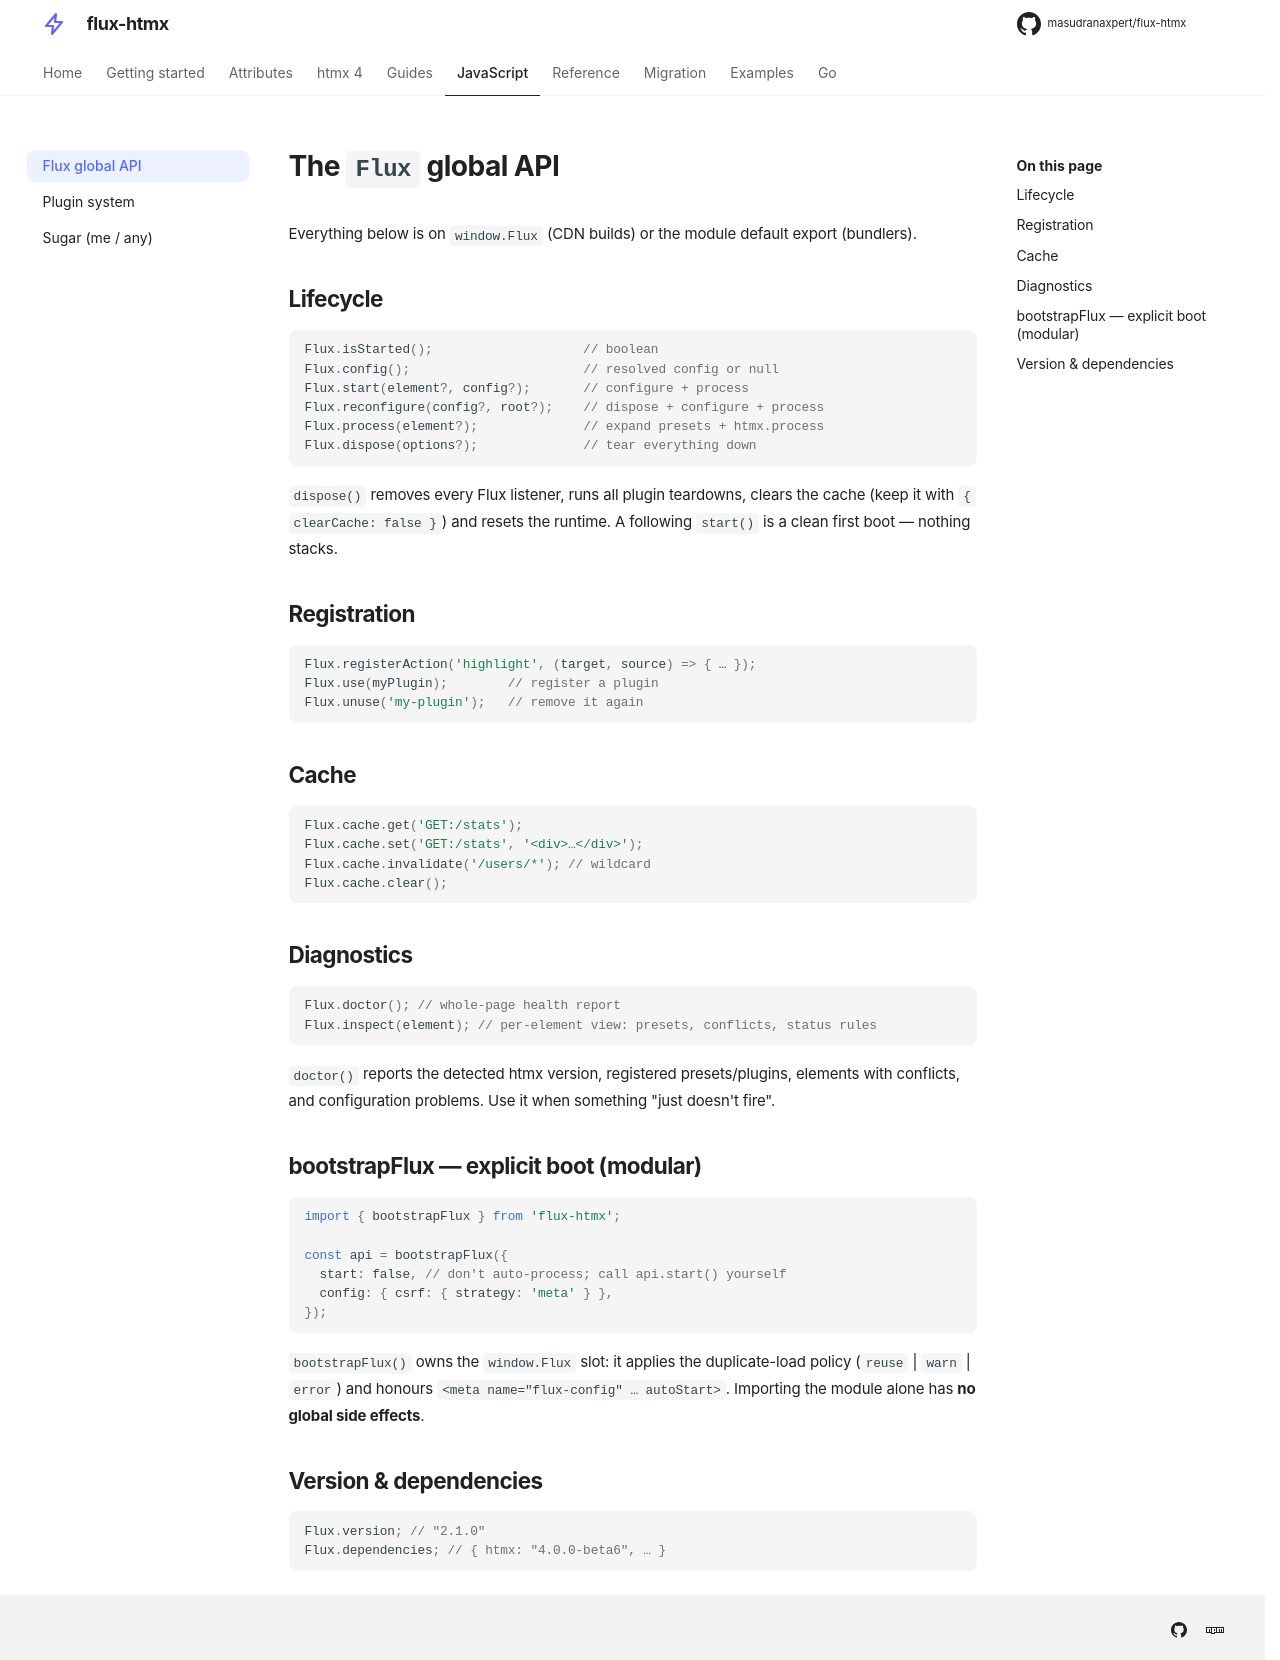

repository: masudranaxpert/flux-htmx · page: javascript/api/index.html · generator: mkdocs

---
title: Flux global API
---

# The `Flux` global API

Everything below is on `window.Flux` (CDN builds) or the module default export
(bundlers).

## Lifecycle

```js
Flux.isStarted();                    // boolean
Flux.config();                       // resolved config or null
Flux.start(element?, config?);       // configure + process
Flux.reconfigure(config?, root?);    // dispose + configure + process
Flux.process(element?);              // expand presets + htmx.process
Flux.dispose(options?);              // tear everything down
```

`dispose()` removes every Flux listener, runs all plugin teardowns, clears the cache
(keep it with `{ clearCache: false }`) and resets the runtime. A following `start()`
is a clean first boot — nothing stacks.

## Registration

```js
Flux.registerAction('highlight', (target, source) => { … });
Flux.use(myPlugin);        // register a plugin
Flux.unuse('my-plugin');   // remove it again
```

## Cache

```js
Flux.cache.get('GET:/stats');
Flux.cache.set('GET:/stats', '<div>…</div>');
Flux.cache.invalidate('/users/*'); // wildcard
Flux.cache.clear();
```

## Diagnostics

```js
Flux.doctor(); // whole-page health report
Flux.inspect(element); // per-element view: presets, conflicts, status rules
```

`doctor()` reports the detected htmx version, registered presets/plugins, elements
with conflicts, and configuration problems. Use it when something "just doesn't
fire".

## bootstrapFlux — explicit boot (modular)

```js
import { bootstrapFlux } from 'flux-htmx';

const api = bootstrapFlux({
  start: false, // don't auto-process; call api.start() yourself
  config: { csrf: { strategy: 'meta' } },
});
```

`bootstrapFlux()` owns the `window.Flux` slot: it applies the duplicate-load policy
(`reuse` | `warn` | `error`) and honours `<meta name="flux-config" … autoStart>`.
Importing the module alone has **no global side effects**.

## Version & dependencies

```js
Flux.version; // "2.1.0"
Flux.dependencies; // { htmx: "4.0.0-beta6", … }
```
